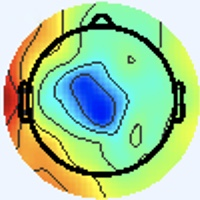

The table this chart was drawn from, first rows:
[238 245 255], [238 245 255], [238 245 255], [238 245 255], [238 245 255], [238 245 255], [238 245 255], [238 245 255], [238 245 255], [238 245 255], [238 245 255], [238 245 255], [238 245 255], [238 245 255], [238 245 255], [238 245 255], [238 245 255], [238 245 255], [238 245 255], [238 245 255], [238 245 255], [238 245 255], [238 245 255], [238 245 255]
[238 245 255], [238 245 255], [238 245 255], [238 245 255], [238 245 255], [238 245 255], [238 245 255], [238 245 255], [238 245 255], [238 245 255], [238 245 255], [238 245 255], [238 245 255], [238 245 255], [238 245 255], [238 245 255], [238 245 255], [238 245 255], [238 245 255], [238 245 255], [238 245 255], [238 245 255], [238 245 255], [238 245 255]
[238 245 255], [238 245 255], [238 245 255], [238 245 255], [238 245 255], [238 245 255], [238 245 255], [238 245 255], [238 245 255], [238 245 255], [238 245 255], [238 245 255], [238 245 255], [238 245 255], [238 245 255], [238 245 255], [238 245 255], [238 245 255], [238 245 255], [238 245 255], [238 245 255], [238 245 255], [238 245 255], [238 245 255]
[238 245 255], [238 245 255], [238 245 255], [238 245 255], [238 245 255], [238 245 255], [238 245 255], [238 245 255], [238 245 255], [238 245 255], [238 245 255], [238 245 255], [238 245 255], [238 245 255], [238 245 255], [238 245 255], [238 245 255], [238 245 255], [238 245 255], [238 245 255], [238 245 255], [238 245 255], [238 245 255], [238 245 255]
[238 245 255], [238 245 255], [238 245 255], [238 245 255], [238 245 255], [238 245 255], [238 245 255], [238 245 255], [238 245 255], [238 245 255], [238 245 255], [238 245 255], [238 245 255], [238 245 255], [238 245 255], [238 245 255], [238 245 255], [238 245 255], [238 245 255], [238 245 255], [238 245 255], [238 245 255], [238 245 255], [238 245 255]
[238 245 255], [238 245 255], [238 245 255], [238 245 255], [238 245 255], [238 245 255], [238 245 255], [238 245 255], [238 245 255], [238 245 255], [238 245 255], [238 245 255], [238 245 255], [238 245 255], [238 245 255], [238 245 255], [238 245 255], [238 245 255], [238 245 255], [238 245 255], [238 245 255], [238 245 255], [238 245 255], [238 245 255]
[238 245 255], [238 245 255], [238 245 255], [238 245 255], [238 245 255], [238 245 255], [238 245 255], [238 245 255], [238 245 255], [238 245 255], [238 245 255], [238 245 255], [238 245 255], [238 245 255], [238 245 255], [238 245 255], [238 245 255], [238 245 255], [238 245 255], [238 245 255], [238 245 255], [238 245 255], [238 245 255], [238 245 255]
[238 245 255], [238 245 255], [238 245 255], [238 245 255], [238 245 255], [238 245 255], [238 245 255], [238 245 255], [238 245 255], [238 245 255], [238 245 255], [238 245 255], [238 245 255], [238 245 255], [238 245 255], [238 245 255], [238 245 255], [238 245 255], [238 245 255], [238 245 255], [238 245 255], [238 245 255], [238 245 255], [238 245 255]
[238 245 255], [238 245 255], [238 245 255], [238 245 255], [238 245 255], [238 245 255], [238 245 255], [238 245 255], [238 245 255], [238 245 255], [238 245 255], [238 245 255], [238 245 255], [238 245 255], [238 245 255], [238 245 255], [238 245 255], [238 245 255], [238 245 255], [238 245 255], [238 245 255], [238 245 255], [238 245 255], [238 245 255]
[238 245 255], [238 245 255], [238 245 255], [238 245 255], [238 245 255], [238 245 255], [238 245 255], [238 245 255], [238 245 255], [238 245 255], [238 245 255], [238 245 255], [238 245 255], [238 245 255], [238 245 255], [238 245 255], [238 245 255], [238 245 255], [238 245 255], [238 245 255], [238 245 255], [238 245 255], [238 245 255], [238 245 255]
[238 245 255], [238 245 255], [238 245 255], [238 245 255], [238 245 255], [238 245 255], [238 245 255], [238 245 255], [238 245 255], [238 245 255], [238 245 255], [238 245 255], [238 245 255], [238 245 255], [238 245 255], [238 245 255], [238 245 255], [238 245 255], [238 245 255], [238 245 255], [238 245 255], [238 245 255], [238 245 255], [238 245 255]
[238 245 255], [238 245 255], [238 245 255], [238 245 255], [238 245 255], [238 245 255], [238 245 255], [238 245 255], [238 245 255], [238 245 255], [238 245 255], [238 245 255], [238 245 255], [238 245 255], [238 245 255], [238 245 255], [238 245 255], [238 245 255], [238 245 255], [238 245 255], [238 245 255], [238 245 255], [238 245 255], [238 245 255]
[238 245 255], [238 245 255], [238 245 255], [238 245 255], [238 245 255], [238 245 255], [238 245 255], [238 245 255], [238 245 255], [238 245 255], [238 245 255], [238 245 255], [238 245 255], [238 245 255], [238 245 255], [238 245 255], [238 245 255], [238 245 255], [238 245 255], [238 245 255], [238 245 255], [238 245 255], [238 245 255], [238 245 255]
[238 245 255], [238 245 255], [238 245 255], [238 245 255], [238 245 255], [238 245 255], [238 245 255], [238 245 255], [238 245 255], [238 245 255], [238 245 255], [238 245 255], [238 245 255], [238 245 255], [238 245 255], [238 245 255], [238 245 255], [238 245 255], [238 245 255], [238 245 255], [238 245 255], [238 245 255], [238 245 255], [238 245 255]
[238 245 255], [238 245 255], [238 245 255], [238 245 255], [238 245 255], [238 245 255], [238 245 255], [238 245 255], [238 245 255], [238 245 255], [238 245 255], [238 245 255], [238 245 255], [238 245 255], [238 245 255], [238 245 255], [238 245 255], [238 245 255], [238 245 255], [238 245 255], [238 245 255], [238 245 255], [238 245 255], [238 245 255]
[238 245 255], [238 245 255], [238 245 255], [238 245 255], [238 245 255], [238 245 255], [238 245 255], [238 245 255], [238 245 255], [238 245 255], [238 245 255], [238 245 255], [238 245 255], [238 245 255], [238 245 255], [238 245 255], [238 245 255], [238 245 255], [238 245 255], [238 245 255], [238 245 255], [238 245 255], [238 245 255], [238 245 255]
[238 245 255], [238 245 255], [238 245 255], [238 245 255], [238 245 255], [238 245 255], [238 245 255], [238 245 255], [237 246 255], [237 246 255], [237 246 255], [237 246 255], [237 246 255], [237 246 255], [237 246 255], [237 246 255], [238 245 253], [238 245 253], [238 245 253], [238 245 253], [238 245 253], [238 245 253], [238 245 253], [238 245 253]
[238 245 255], [238 245 255], [238 245 255], [238 245 255], [238 245 255], [238 245 255], [238 245 255], [238 245 255], [237 246 255], [237 246 255], [237 246 255], [237 246 255], [237 246 255], [237 246 255], [237 246 255], [237 246 255], [238 245 253], [238 245 253], [238 245 253], [238 245 253], [238 245 253], [238 245 253], [238 245 253], [238 245 253]
[238 245 255], [238 245 255], [238 245 255], [238 245 255], [238 245 255], [238 245 255], [238 245 255], [238 245 255], [237 246 255], [237 246 255], [237 246 255], [237 246 255], [237 246 255], [237 246 255], [237 246 255], [237 246 255], [238 245 253], [238 245 253], [238 245 253], [238 245 253], [238 245 253], [238 245 253], [238 245 253], [238 245 253]
[238 245 255], [238 245 255], [238 245 255], [238 245 255], [238 245 255], [238 245 255], [238 245 255], [238 245 255], [237 246 255], [237 246 255], [237 246 255], [237 246 255], [237 246 255], [237 246 255], [237 246 255], [237 246 255], [238 245 253], [238 245 253], [238 245 253], [238 245 253], [238 245 253], [238 245 253], [238 245 253], [238 245 253]
[238 245 255], [238 245 255], [238 245 255], [238 245 255], [238 245 255], [238 245 255], [238 245 255], [238 245 255], [237 246 255], [237 246 255], [237 246 255], [237 246 255], [237 246 255], [237 246 255], [237 246 255], [237 246 255], [238 245 255], [238 245 255], [238 245 253], [238 245 253], [238 245 253], [238 245 253], [238 245 253], [238 245 253]
[238 245 255], [238 245 255], [238 245 255], [238 245 255], [238 245 255], [238 245 255], [238 245 255], [238 245 255], [237 246 255], [237 246 255], [237 246 255], [237 246 255], [237 246 255], [237 246 255], [237 246 255], [237 246 255], [238 245 255], [238 245 255], [238 245 253], [238 245 253], [238 245 253], [238 245 253], [238 245 253], [238 245 253]
[238 245 255], [238 245 255], [238 245 255], [238 245 255], [238 245 255], [238 245 255], [238 245 255], [238 245 255], [238 245 255], [238 245 255], [237 246 255], [237 246 255], [237 246 255], [237 246 255], [237 246 255], [237 246 255], [238 245 255], [238 245 255], [238 245 255], [238 245 255], [238 245 255], [238 245 255], [238 245 255], [238 245 255]
[238 245 255], [238 245 255], [238 245 255], [238 245 255], [238 245 255], [238 245 255], [238 245 255], [238 245 255], [238 245 255], [238 245 255], [237 246 255], [237 246 255], [237 246 255], [237 246 255], [237 246 255], [237 246 255], [238 245 255], [238 245 255], [238 245 255], [238 245 255], [238 245 255], [238 245 255], [238 245 255], [238 245 255]
[238 245 255], [238 245 255], [238 245 255], [238 245 255], [238 245 255], [238 245 255], [238 245 255], [238 245 255], [238 245 255], [238 245 255], [238 245 255], [238 245 255], [238 245 255], [238 245 255], [238 245 255], [238 245 255], [238 245 255], [238 245 255], [238 245 255], [238 245 255], [238 245 255], [238 245 255], [238 245 255], [238 245 255]
[238 245 255], [238 245 255], [238 245 255], [238 245 255], [238 245 255], [238 245 255], [238 245 255], [238 245 255], [238 245 255], [238 245 255], [238 245 255], [238 245 255], [238 245 255], [238 245 255], [238 245 255], [238 245 255], [238 245 255], [238 245 255], [238 245 255], [238 245 255], [238 245 255], [238 245 255], [238 245 255], [238 245 255]
[238 245 255], [238 245 255], [238 245 255], [238 245 255], [238 245 255], [238 245 255], [238 245 255], [238 245 255], [238 245 255], [238 245 255], [238 245 255], [238 245 255], [238 245 255], [238 245 255], [238 245 255], [238 245 255], [238 245 255], [238 245 255], [238 245 255], [238 245 255], [238 245 255], [238 245 255], [238 245 255], [238 245 255]
[238 245 255], [238 245 255], [238 245 255], [238 245 255], [238 245 255], [238 245 255], [238 245 255], [238 245 255], [238 245 255], [238 245 255], [238 245 255], [238 245 255], [238 245 255], [238 245 255], [238 245 255], [238 245 255], [238 245 255], [238 245 255], [238 245 255], [238 245 255], [238 245 255], [238 245 255], [238 245 255], [238 245 255]
[238 245 255], [238 245 255], [238 245 255], [238 245 255], [238 245 255], [238 245 255], [238 245 255], [238 245 255], [238 245 255], [238 245 255], [238 245 255], [238 245 255], [238 245 255], [238 245 255], [238 245 255], [238 245 255], [238 245 255], [238 245 255], [238 245 255], [238 245 255], [238 245 255], [238 245 255], [238 245 255], [238 245 255]
[238 245 255], [238 245 255], [238 245 255], [238 245 255], [238 245 255], [238 245 255], [238 245 255], [238 245 255], [238 245 255], [238 245 255], [238 245 255], [238 245 255], [238 245 255], [238 245 255], [238 245 255], [238 245 255], [238 245 255], [238 245 255], [238 245 255], [238 245 255], [238 245 255], [238 245 255], [238 245 255], [238 245 255]
[238 245 255], [238 245 255], [238 245 255], [238 245 255], [238 245 255], [238 245 255], [238 245 255], [238 245 255], [238 245 255], [238 245 255], [238 245 255], [238 245 255], [238 245 255], [238 245 255], [238 245 255], [238 245 255], [238 245 255], [238 245 255], [238 245 255], [238 245 255], [238 245 255], [238 245 255], [238 245 255], [238 245 255]
[238 245 255], [238 245 255], [238 245 255], [238 245 255], [238 245 255], [238 245 255], [238 245 255], [238 245 255], [238 245 255], [238 245 255], [238 245 255], [238 245 255], [238 245 255], [238 245 255], [238 245 255], [238 245 255], [238 245 255], [238 245 255], [238 245 255], [238 245 255], [238 245 255], [238 245 255], [238 245 255], [240 244 255]
[238 245 255], [238 245 255], [238 245 255], [238 245 255], [238 245 255], [238 245 255], [238 245 255], [238 245 255], [238 245 255], [238 245 255], [238 245 255], [238 245 255], [238 245 255], [238 245 255], [238 245 255], [238 245 255], [238 244 255], [237 243 255], [237 243 255], [239 245 255], [238 247 255], [237 246 255], [239 243 252], [241 244 253]
[238 245 255], [238 245 255], [238 245 255], [238 245 255], [238 245 255], [238 245 255], [238 245 255], [238 245 255], [238 245 255], [238 245 255], [238 245 255], [238 245 255], [238 245 255], [238 245 255], [238 245 255], [238 245 255], [238 245 255], [238 245 255], [239 245 255], [237 245 255], [235 245 254], [236 245 254], [241 244 253], [242 245 254]
[238 245 255], [238 245 255], [238 245 255], [238 245 255], [238 245 255], [238 245 255], [238 245 255], [238 245 255], [238 245 255], [238 245 255], [238 245 255], [238 245 255], [238 245 255], [238 245 255], [238 245 255], [238 245 253], [240 244 253], [239 246 254], [238 247 255], [236 246 255], [235 245 254], [237 246 255], [241 243 255], [241 243 255]
[238 245 255], [238 245 255], [238 245 255], [238 245 255], [238 245 255], [238 245 255], [238 245 255], [238 245 255], [238 245 255], [238 245 255], [238 245 255], [238 245 255], [238 245 255], [238 245 255], [238 245 255], [238 245 255], [238 245 253], [238 245 253], [236 244 255], [237 247 255], [237 247 255], [238 247 255], [240 244 255], [239 243 254]
[238 245 255], [238 245 255], [238 245 255], [238 245 255], [238 245 255], [238 245 255], [238 245 255], [238 245 255], [238 245 255], [238 245 255], [238 245 255], [238 245 255], [238 245 255], [238 245 255], [238 245 255], [237 246 255], [238 246 255], [236 244 255], [237 243 255], [238 246 255], [237 247 255], [235 245 254], [238 245 255], [242 246 255]
[238 245 255], [238 245 255], [238 245 255], [238 245 255], [238 245 255], [238 245 255], [238 245 255], [238 245 255], [238 245 255], [238 245 255], [238 245 255], [238 245 255], [238 245 255], [238 245 255], [238 245 255], [238 245 255], [237 245 255], [238 244 255], [238 244 255], [238 244 255], [236 244 255], [234 243 252], [240 244 253], [246 250 253]
[238 245 255], [238 245 255], [238 245 255], [238 245 255], [238 245 255], [238 245 255], [238 245 255], [238 245 255], [238 245 255], [238 245 255], [238 245 255], [238 245 255], [238 245 255], [238 245 255], [238 245 255], [240 244 255], [243 243 253], [244 244 254], [241 245 254], [237 244 254], [239 242 255], [240 244 255], [242 245 250], [246 245 241]
[238 245 255], [238 245 255], [238 245 255], [238 245 255], [238 245 255], [238 245 255], [238 245 255], [238 245 255], [238 245 255], [238 245 255], [238 245 255], [238 245 255], [238 245 255], [238 245 255], [238 245 255], [240 244 255], [243 241 252], [244 244 254], [238 245 253], [236 243 251], [242 246 255], [249 249 255], [249 245 244], [252 234 220]
[238 245 255], [238 245 255], [238 245 255], [238 245 255], [238 245 255], [238 245 255], [238 245 255], [238 245 255], [238 245 255], [238 245 255], [238 245 255], [238 245 255], [238 245 255], [238 245 255], [238 245 255], [240 244 255], [241 243 255], [240 244 255], [235 245 254], [238 249 253], [238 245 251], [248 246 247], [255 246 235], [244 200 173]
[238 245 255], [238 245 255], [238 245 255], [238 245 255], [238 245 255], [238 245 255], [238 245 255], [238 245 255], [238 245 255], [238 245 255], [238 245 255], [238 245 255], [238 245 255], [238 245 255], [238 245 255], [238 245 255], [236 242 255], [238 246 255], [236 246 255], [235 246 250], [242 248 246], [240 227 218], [239 194 171], [232 159 118]
[238 245 255], [238 245 255], [238 245 255], [238 245 255], [238 245 255], [238 245 255], [238 245 255], [238 245 255], [238 245 255], [238 245 255], [238 245 255], [238 245 255], [238 245 255], [238 245 255], [238 245 255], [237 246 255], [239 249 255], [232 245 253], [238 248 255], [243 251 254], [249 250 242], [229 203 180], [211 133  94], [217 114  56]
[238 245 255], [238 245 255], [238 245 255], [238 245 255], [238 245 255], [238 245 255], [238 245 255], [238 245 255], [238 245 255], [238 245 255], [238 245 255], [238 245 255], [238 245 255], [238 245 255], [238 245 255], [237 246 255], [235 245 254], [233 243 252], [238 247 255], [244 248 249], [255 250 236], [236 200 168], [217 123  72], [229 112  45]
[238 245 255], [238 245 255], [238 245 255], [238 245 255], [238 245 255], [238 245 255], [238 245 255], [238 245 255], [238 245 255], [238 245 255], [238 245 255], [238 245 255], [238 245 255], [238 245 255], [238 245 255], [238 245 255], [242 246 255], [241 245 255], [241 246 252], [252 251 247], [255 251 235], [246 202 167], [224 131  74], [232 118  47]
[238 245 255], [238 245 255], [238 245 255], [238 245 255], [238 245 255], [238 245 255], [238 245 255], [238 245 255], [238 245 255], [238 245 255], [238 245 255], [238 245 255], [238 245 255], [238 245 255], [238 245 255], [240 244 255], [243 245 255], [246 245 253], [252 246 246], [248 230 216], [233 192 164], [225 157 112], [229 129  67], [235 123  49]
[238 245 255], [238 245 255], [238 245 255], [238 245 255], [238 245 255], [238 245 255], [238 245 255], [238 245 255], [238 245 255], [238 245 255], [238 245 255], [238 245 255], [238 245 255], [238 245 255], [238 245 255], [238 245 255], [239 243 252], [254 250 251], [255 246 232], [246 197 167], [213 125  79], [221 111  52], [239 122  55], [236 122  49]
[238 245 255], [238 245 255], [238 245 255], [238 245 255], [238 245 255], [238 245 255], [238 245 255], [238 245 255], [238 245 255], [237 246 255], [238 245 255], [238 245 255], [240 244 255], [238 245 255], [238 245 255], [238 245 251], [243 247 250], [242 229 221], [239 195 170], [230 151 110], [223 108  51], [232 103  37], [237 116  45], [244 134  59]
[238 244 255], [238 245 255], [237 246 255], [237 246 253], [237 246 253], [238 245 253], [240 244 255], [240 244 255], [238 246 255], [235 245 255], [237 246 255], [240 247 255], [241 244 253], [240 244 253], [237 246 253], [243 251 253], [251 250 246], [227 198 182], [210 132  96], [222 112  61], [231 106  48], [237 112  46], [239 125  52], [240 139  61]
[238 244 255], [237 246 255], [237 246 255], [236 247 253], [237 246 251], [238 245 253], [241 243 255], [241 243 255], [237 245 255], [235 245 255], [236 245 254], [236 243 253], [241 243 255], [240 244 253], [235 244 251], [248 252 253], [255 246 237], [245 201 176], [215 117  70], [226 100  41], [238 110  47], [239 116  49], [237 125  51], [240 140  62]
[237 245 255], [237 246 255], [237 246 255], [237 246 253], [236 247 253], [238 245 253], [243 242 255], [244 242 255], [240 242 255], [239 245 255], [241 248 255], [238 245 255], [241 245 255], [240 244 255], [238 245 255], [250 248 249], [255 245 230], [250 197 163], [225 120  63], [232 103  35], [233 108  41], [237 116  47], [241 127  56], [236 136  61]
[238 244 255], [238 244 255], [238 245 255], [238 245 253], [237 246 253], [238 245 255], [243 242 255], [243 242 255], [240 244 255], [241 245 254], [241 245 254], [239 243 252], [235 242 252], [240 244 255], [246 246 254], [240 225 220], [237 191 167], [228 151 107], [232 122  59], [238 111  40], [233 111  38], [236 119  49], [239 130  61], [215 123  56]
[240 244 255], [240 244 255], [241 243 255], [241 243 255], [240 244 253], [238 245 255], [238 244 255], [237 246 255], [237 248 254], [237 247 249], [239 244 248], [242 247 251], [238 247 252], [246 251 254], [255 249 247], [232 195 179], [208 120  80], [215 102  44], [233 118  51], [233 117  44], [235 119  42], [233 125  50], [227 132  64], [173 102  46]
[241 243 255], [241 243 255], [241 243 255], [240 244 255], [238 245 255], [237 246 255], [236 246 255], [234 247 255], [234 247 253], [236 247 251], [241 244 249], [242 245 250], [236 245 250], [247 249 248], [255 249 242], [239 187 165], [218 107  61], [227  95  31], [238 120  50], [234 120  47], [235 123  47], [234 132  57], [233 149  79], [161 101  47]
[243 243 253], [241 244 253], [238 244 255], [237 245 255], [236 246 255], [236 246 255], [237 245 255], [237 245 255], [236 245 254], [237 244 254], [240 242 254], [243 243 255], [243 247 255], [250 246 247], [255 241 230], [255 194 169], [228 115  71], [233 103  43], [239 118  47], [239 123  48], [238 124  53], [234 131  62], [223 146  74], [167 111  50]
[241 244 251], [240 244 253], [237 245 255], [236 246 255], [237 245 255], [237 246 255], [238 244 255], [238 244 255], [239 245 255], [238 244 255], [243 245 255], [241 243 255], [246 247 252], [241 223 221], [239 186 170], [226 139 109], [226 108  60], [235 105  45], [239 118  47], [239 125  52], [238 126  60], [211 117  53], [169 105  43], [143  94  35]
[240 245 249], [238 245 253], [237 245 255], [237 245 255], [240 244 255], [241 243 255], [241 243 255], [240 244 255], [238 245 255], [238 247 255], [237 246 255], [244 249 253], [252 249 244], [231 195 179], [203 107  82], [220  92  53], [231 102  45], [238 113  46], [238 121  51], [236 127  58], [230 127  61], [174  93  37], [93 50  8], [114  81  30]
[238 246 249], [237 246 251], [237 245 255], [237 245 255], [240 243 255], [241 243 255], [240 244 255], [240 244 253], [239 243 254], [239 246 255], [236 247 253], [246 252 252], [255 248 235], [236 186 163], [212  93  61], [226  79  35], [236 102  41], [235 112  42], [235 121  50], [236 132  61], [228 130  65], [162  91  37], [72 42  8], [107  80  35]
[237 247 248], [237 246 251], [237 246 255], [237 245 255], [237 245 255], [237 245 255], [237 246 255], [238 245 255], [242 246 255], [239 243 255], [236 245 254], [249 251 250], [255 246 229], [248 189 159], [220 102  64], [229  84  37], [236 103  44], [237 114  46], [240 126  53], [241 138  63], [227 134  64], [166  97  40], [73 45  8], [109  87  40]
[237 247 249], [237 246 251], [237 246 255], [237 245 255], [236 246 255], [236 246 255], [237 246 253], [238 245 253], [239 243 255], [243 245 255], [245 248 255], [240 227 221], [234 186 166], [226 140 107], [222  95  52], [236  92  40], [238 105  46], [241 118  51], [238 126  50], [238 138  62], [228 140  69], [167 102  44], [70 42  3], [105  82  32]
[238 245 253], [238 245 253], [238 245 253], [238 245 255], [236 246 255], [237 246 255], [241 244 251], [243 243 251], [242 245 254], [249 250 255], [252 247 244], [230 192 179], [209 113  89], [217  87  51], [231  86  39], [239  94  39], [238 104  43], [243 120  52], [239 129  54], [236 140  64], [222 141  75], [160 101  45], [76 43  0], [111  82  26]
... 139 more rows
